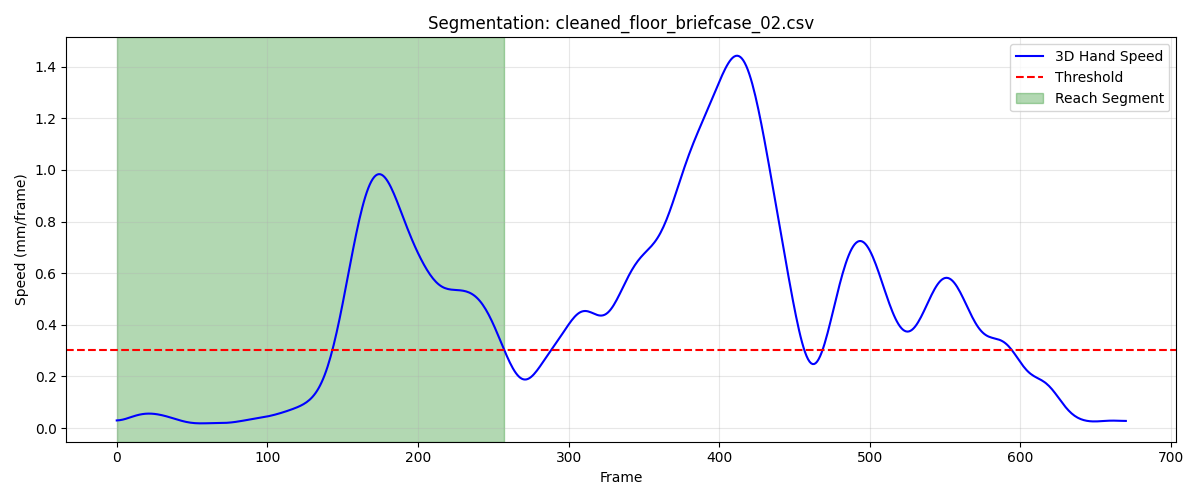

Source data for this figure (header and first rows):
frame, sub_frame, shoulderr_x, shoulderr_y, shoulderr_z, humr1_x, humr1_y, humr1_z, humr2_x, humr2_y, humr2_z, humr3_x, humr3_y, humr3_z, humr4_x, humr4_y, humr4_z, humr5_x, humr5_y, humr5_z, humr6_x, humr6_y, humr6_z, humr7_x
1, 0, 216.7, -765.3, 649.1, 254.7, -733.7, 526.6, 266.7, -739.4, 455.1, 261.8, -785.3, 532.5, 211.5, -695.5, 496.8, 267.8, -799.3, 475.2, 227.9, -711.9, 444.9, 216.2
2, 0, 216.7, -765.2, 649.1, 254.7, -733.6, 526.5, 266.7, -739.3, 455.1, 261.8, -785.2, 532.5, 211.5, -695.4, 496.8, 267.8, -799.2, 475.2, 227.9, -711.9, 444.9, 216.2
3, 0, 216.7, -765.2, 649.1, 254.7, -733.6, 526.5, 266.7, -739.3, 455.1, 261.8, -785.2, 532.4, 211.5, -695.4, 496.8, 267.8, -799.2, 475.2, 228, -711.8, 444.9, 216.2
4, 0, 216.7, -765.1, 649, 254.7, -733.5, 526.5, 266.7, -739.2, 455, 261.8, -785.1, 532.4, 211.5, -695.3, 496.8, 267.8, -799.1, 475.1, 228, -711.8, 444.9, 216.2
5, 0, 216.7, -765, 649, 254.7, -733.5, 526.5, 266.7, -739.2, 455, 261.8, -785.1, 532.4, 211.5, -695.3, 496.7, 267.8, -799.1, 475.1, 228, -711.7, 444.8, 216.2
6, 0, 216.7, -765, 649, 254.7, -733.4, 526.5, 266.7, -739.1, 455, 261.8, -785, 532.4, 211.5, -695.2, 496.7, 267.8, -799, 475.1, 228, -711.7, 444.8, 216.2
7, 0, 216.7, -764.9, 649, 254.7, -733.4, 526.5, 266.7, -739.1, 455, 261.8, -785, 532.4, 211.5, -695.2, 496.7, 267.9, -799, 475.1, 228, -711.6, 444.8, 216.2
8, 0, 216.7, -764.8, 649.0, 254.7, -733.3, 526.4, 266.7, -739, 455, 261.8, -784.9, 532.4, 211.5, -695.1, 496.7, 267.9, -798.9, 475.1, 228, -711.6, 444.8, 216.2
9, 0, 216.7, -764.8, 649, 254.7, -733.3, 526.4, 266.7, -739, 455, 261.9, -784.9, 532.4, 211.5, -695.1, 496.7, 267.9, -798.9, 475.1, 228, -711.5, 444.8, 216.2
10, 0, 216.7, -764.7, 649, 254.7, -733.2, 526.4, 266.7, -738.9, 454.9, 261.9, -784.8, 532.4, 211.5, -695, 496.7, 267.9, -798.8, 475.1, 228, -711.5, 444.7, 216.2
11, 0, 216.7, -764.6, 649, 254.7, -733.2, 526.4, 266.7, -738.9, 454.9, 261.9, -784.8, 532.4, 211.5, -695, 496.6, 268, -798.8, 475.1, 228, -711.4, 444.7, 216.3
12, 0, 216.7, -764.6, 649, 254.7, -733.1, 526.4, 266.7, -738.8, 454.9, 261.9, -784.7, 532.3, 211.5, -695, 496.6, 268, -798.7, 475.1, 228.1, -711.4, 444.7, 216.3
13, 0, 216.8, -764.5, 648.9, 254.7, -733, 526.4, 266.7, -738.8, 454.9, 261.9, -784.6, 532.3, 211.5, -694.9, 496.6, 268, -798.6, 475.1, 228.1, -711.3, 444.7, 216.3
14, 0, 216.8, -764.5, 648.9, 254.7, -733, 526.3, 266.7, -738.7, 454.9, 261.9, -784.6, 532.3, 211.6, -694.9, 496.6, 268, -798.6, 475.1, 228.1, -711.3, 444.7, 216.3
15, 0, 216.8, -764.4, 648.9, 254.7, -732.9, 526.3, 266.7, -738.6, 454.9, 261.9, -784.5, 532.3, 211.6, -694.8, 496.6, 268, -798.5, 475, 228.1, -711.2, 444.7, 216.3
16, 0, 216.8, -764.4, 648.9, 254.7, -732.9, 526.3, 266.7, -738.6, 454.9, 261.9, -784.5, 532.3, 211.6, -694.8, 496.6, 268, -798.5, 475, 228.1, -711.1, 444.7, 216.3
17, 0, 216.8, -764.3, 648.9, 254.7, -732.8, 526.3, 266.7, -738.5, 454.9, 261.9, -784.4, 532.3, 211.6, -694.7, 496.6, 268, -798.4, 475, 228.1, -711.1, 444.7, 216.3
18, 0, 216.8, -764.2, 648.9, 254.7, -732.8, 526.3, 266.7, -738.5, 454.9, 261.9, -784.3, 532.3, 211.6, -694.7, 496.5, 267.9, -798.4, 475, 228.1, -711, 444.7, 216.3
19, 0, 216.8, -764.2, 648.9, 254.7, -732.7, 526.3, 266.8, -738.4, 454.8, 261.9, -784.3, 532.3, 211.6, -694.6, 496.5, 267.9, -798.3, 475, 228.1, -710.9, 444.7, 216.3
20, 0, 216.8, -764.1, 648.9, 254.8, -732.6, 526.2, 266.8, -738.4, 454.8, 261.9, -784.2, 532.2, 211.6, -694.6, 496.5, 267.9, -798.3, 474.9, 228.1, -710.9, 444.6, 216.3
21, 0, 216.8, -764.1, 648.8, 254.8, -732.6, 526.2, 266.8, -738.3, 454.8, 261.9, -784.2, 532.2, 211.6, -694.5, 496.5, 267.9, -798.2, 474.9, 228.1, -710.8, 444.6, 216.3
22, 0, 216.8, -764, 648.8, 254.8, -732.5, 526.2, 266.8, -738.3, 454.8, 261.9, -784.1, 532.2, 211.6, -694.5, 496.5, 267.8, -798.2, 474.9, 228.1, -710.8, 444.6, 216.4
23, 0, 216.9, -764, 648.8, 254.8, -732.5, 526.2, 266.8, -738.2, 454.8, 261.9, -784.1, 532.2, 211.6, -694.4, 496.4, 267.8, -798.1, 474.9, 228.1, -710.7, 444.6, 216.4
24, 0, 216.9, -763.9, 648.8, 254.8, -732.4, 526.2, 266.8, -738.2, 454.8, 261.9, -784, 532.2, 211.6, -694.4, 496.4, 267.8, -798.1, 474.9, 228.1, -710.7, 444.6, 216.4
25, 0, 216.9, -763.9, 648.8, 254.8, -732.4, 526.2, 266.8, -738.1, 454.8, 261.9, -784, 532.1, 211.6, -694.3, 496.4, 267.8, -798, 474.8, 228.1, -710.6, 444.6, 216.4
26, 0, 216.9, -763.8, 648.8, 254.8, -732.4, 526.1, 266.8, -738.1, 454.7, 261.9, -783.9, 532.1, 211.6, -694.3, 496.4, 267.8, -798, 474.8, 228.1, -710.6, 444.5, 216.3
27, 0, 216.9, -763.8, 648.7, 254.8, -732.3, 526.1, 266.8, -738, 454.7, 261.9, -783.9, 532.1, 211.6, -694.2, 496.4, 267.8, -797.9, 474.8, 228.1, -710.5, 444.5, 216.3
28, 0, 216.9, -763.8, 648.7, 254.8, -732.3, 526.1, 266.8, -738, 454.7, 261.9, -783.9, 532.1, 211.6, -694.2, 496.4, 267.8, -797.9, 474.8, 228.1, -710.5, 444.5, 216.3
29, 0, 216.9, -763.7, 648.7, 254.8, -732.2, 526.1, 266.8, -737.9, 454.7, 261.9, -783.8, 532.1, 211.6, -694.1, 496.4, 267.8, -797.8, 474.8, 228.1, -710.4, 444.5, 216.3
30, 0, 216.9, -763.7, 648.7, 254.8, -732.2, 526.1, 266.8, -737.9, 454.7, 261.9, -783.8, 532.1, 211.6, -694.1, 496.4, 267.9, -797.8, 474.8, 228.1, -710.4, 444.5, 216.3
31, 0, 216.9, -763.6, 648.7, 254.8, -732.1, 526.1, 266.8, -737.8, 454.7, 262, -783.7, 532, 211.6, -694.1, 496.3, 267.9, -797.7, 474.7, 228.1, -710.4, 444.5, 216.3
32, 0, 216.9, -763.6, 648.7, 254.8, -732.1, 526.1, 266.8, -737.8, 454.6, 262, -783.7, 532, 211.6, -694, 496.3, 267.9, -797.7, 474.7, 228.1, -710.3, 444.4, 216.3
33, 0, 216.9, -763.6, 648.7, 254.9, -732, 526.1, 266.8, -737.8, 454.6, 262, -783.7, 532, 211.6, -694, 496.3, 268, -797.6, 474.7, 228.1, -710.3, 444.4, 216.3
34, 0, 217, -763.5, 648.7, 254.9, -732, 526, 266.8, -737.7, 454.6, 262, -783.6, 532, 211.6, -693.9, 496.3, 268, -797.6, 474.7, 228.1, -710.2, 444.4, 216.3
35, 0, 217, -763.5, 648.6, 254.9, -732, 526, 266.9, -737.7, 454.6, 262, -783.6, 532, 211.7, -693.9, 496.3, 268, -797.5, 474.7, 228.1, -710.2, 444.4, 216.3
36, 0, 217, -763.4, 648.6, 254.9, -731.9, 526, 266.9, -737.6, 454.6, 262, -783.5, 532, 211.7, -693.8, 496.3, 268.1, -797.5, 474.7, 228.1, -710.1, 444.4, 216.3
37, 0, 217, -763.4, 648.6, 254.9, -731.9, 526, 266.9, -737.6, 454.6, 262, -783.5, 532, 211.7, -693.8, 496.3, 268.1, -797.4, 474.7, 228.1, -710.1, 444.4, 216.3
38, 0, 217, -763.4, 648.6, 254.9, -731.8, 526, 266.9, -737.5, 454.6, 262, -783.5, 531.9, 211.7, -693.8, 496.3, 268.1, -797.4, 474.7, 228.1, -710.1, 444.4, 216.3
39, 0, 217, -763.3, 648.6, 254.9, -731.8, 526, 266.9, -737.5, 454.6, 262, -783.4, 531.9, 211.7, -693.7, 496.3, 268.1, -797.3, 474.7, 228.1, -710, 444.4, 216.3
40, 0, 217, -763.3, 648.6, 254.9, -731.7, 526, 266.9, -737.4, 454.6, 262, -783.4, 531.9, 211.7, -693.7, 496.3, 268.2, -797.3, 474.6, 228.1, -710, 444.3, 216.3
41, 0, 217, -763.3, 648.6, 254.9, -731.7, 526, 266.9, -737.4, 454.5, 262, -783.3, 531.9, 211.7, -693.6, 496.2, 268.2, -797.2, 474.6, 228.1, -710, 444.3, 216.3
42, 0, 217, -763.2, 648.6, 254.9, -731.7, 525.9, 266.9, -737.4, 454.5, 262.0, -783.3, 531.9, 211.7, -693.6, 496.2, 268.2, -797.2, 474.6, 228.1, -709.9, 444.3, 216.3
43, 0, 217, -763.2, 648.6, 254.9, -731.6, 525.9, 266.9, -737.3, 454.5, 262, -783.3, 531.9, 211.7, -693.6, 496.2, 268.2, -797.2, 474.6, 228.1, -709.9, 444.3, 216.3
44, 0, 217, -763.2, 648.6, 254.9, -731.6, 525.9, 266.9, -737.3, 454.5, 262, -783.3, 531.9, 211.7, -693.6, 496.2, 268.2, -797.1, 474.6, 228.1, -709.9, 444.3, 216.3
45, 0, 217, -763.2, 648.5, 254.9, -731.6, 525.9, 266.9, -737.3, 454.5, 262.0, -783.2, 531.8, 211.7, -693.5, 496.2, 268.2, -797.1, 474.6, 228.1, -709.9, 444.3, 216.3
46, 0, 217, -763.1, 648.5, 254.9, -731.6, 525.9, 266.9, -737.3, 454.5, 262, -783.2, 531.8, 211.7, -693.5, 496.2, 268.2, -797.1, 474.6, 228.1, -709.8, 444.3, 216.3
47, 0, 217, -763.1, 648.5, 254.9, -731.6, 525.9, 266.9, -737.3, 454.5, 262, -783.2, 531.8, 211.7, -693.5, 496.2, 268.2, -797.1, 474.5, 228.1, -709.8, 444.2, 216.3
48, 0, 217.1, -763.1, 648.5, 254.9, -731.6, 525.9, 266.9, -737.3, 454.5, 262, -783.2, 531.8, 211.7, -693.5, 496.2, 268.1, -797.1, 474.5, 228.1, -709.8, 444.2, 216.3
49, 0, 217.1, -763.1, 648.5, 254.9, -731.6, 525.8, 266.9, -737.3, 454.5, 262, -783.2, 531.8, 211.7, -693.5, 496.1, 268.1, -797.1, 474.5, 228.1, -709.8, 444.2, 216.3
50, 0, 217.1, -763.1, 648.5, 254.9, -731.6, 525.8, 266.9, -737.3, 454.4, 262, -783.2, 531.8, 211.7, -693.5, 496.1, 268.1, -797.1, 474.5, 228.1, -709.8, 444.2, 216.3
51, 0, 217.1, -763.2, 648.5, 254.9, -731.6, 525.8, 266.9, -737.3, 454.4, 262, -783.3, 531.7, 211.7, -693.5, 496.1, 268.1, -797.1, 474.5, 228.1, -709.9, 444.2, 216.3
52, 0, 217.1, -763.2, 648.4, 254.9, -731.7, 525.8, 266.9, -737.3, 454.4, 262, -783.3, 531.7, 211.7, -693.5, 496.1, 268.1, -797.2, 474.5, 228.1, -709.9, 444.2, 216.2
53, 0, 217.1, -763.2, 648.4, 254.9, -731.7, 525.8, 266.9, -737.4, 454.4, 262, -783.3, 531.7, 211.7, -693.6, 496.1, 268.1, -797.2, 474.4, 228.1, -709.9, 444.2, 216.2
54, 0, 217.1, -763.2, 648.4, 254.9, -731.7, 525.8, 266.9, -737.4, 454.4, 261.9, -783.4, 531.7, 211.8, -693.6, 496.1, 268.1, -797.2, 474.4, 228.2, -709.9, 444.1, 216.2
55, 0, 217.1, -763.2, 648.4, 255, -731.8, 525.8, 266.9, -737.4, 454.4, 261.9, -783.4, 531.7, 211.8, -693.6, 496.1, 268.1, -797.3, 474.4, 228.2, -709.9, 444.1, 216.2
56, 0, 217.1, -763.2, 648.4, 255, -731.8, 525.7, 266.9, -737.5, 454.4, 261.9, -783.4, 531.7, 211.8, -693.6, 496, 268.1, -797.3, 474.4, 228.2, -710, 444.1, 216.2
57, 0, 217.1, -763.3, 648.4, 255, -731.8, 525.7, 266.9, -737.5, 454.4, 261.9, -783.5, 531.7, 211.8, -693.7, 496, 268.1, -797.3, 474.4, 228.2, -710, 444.1, 216.1
58, 0, 217.1, -763.3, 648.3, 255, -731.9, 525.7, 266.9, -737.5, 454.3, 261.9, -783.5, 531.6, 211.8, -693.7, 496, 268.1, -797.4, 474.4, 228.2, -710, 444.1, 216.1
59, 0, 217.1, -763.3, 648.3, 255, -731.9, 525.7, 266.9, -737.6, 454.3, 261.9, -783.5, 531.6, 211.8, -693.7, 496, 268.1, -797.4, 474.3, 228.2, -710.1, 444.1, 216.1
60, 0, 217.1, -763.3, 648.3, 255, -731.9, 525.7, 266.9, -737.6, 454.3, 261.9, -783.6, 531.6, 211.9, -693.7, 496, 268.1, -797.4, 474.3, 228.2, -710.1, 444, 216.1
... 198 more rows
